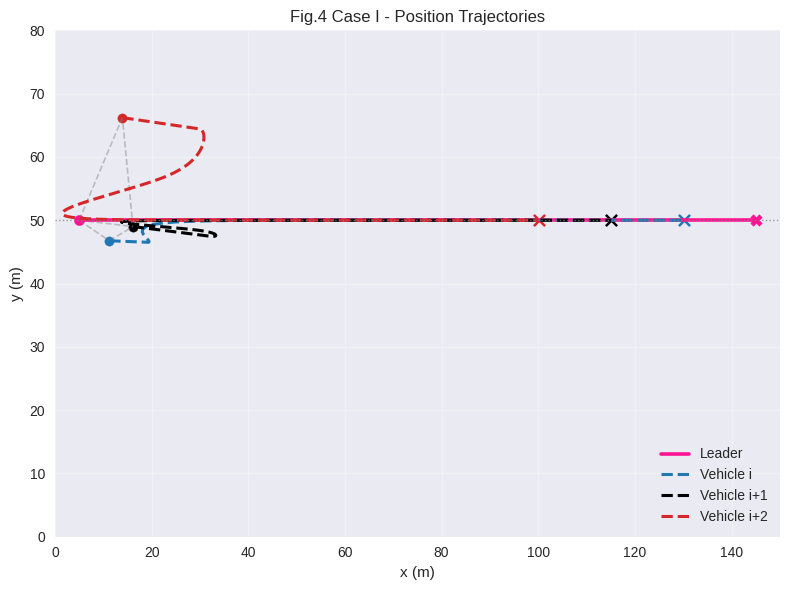
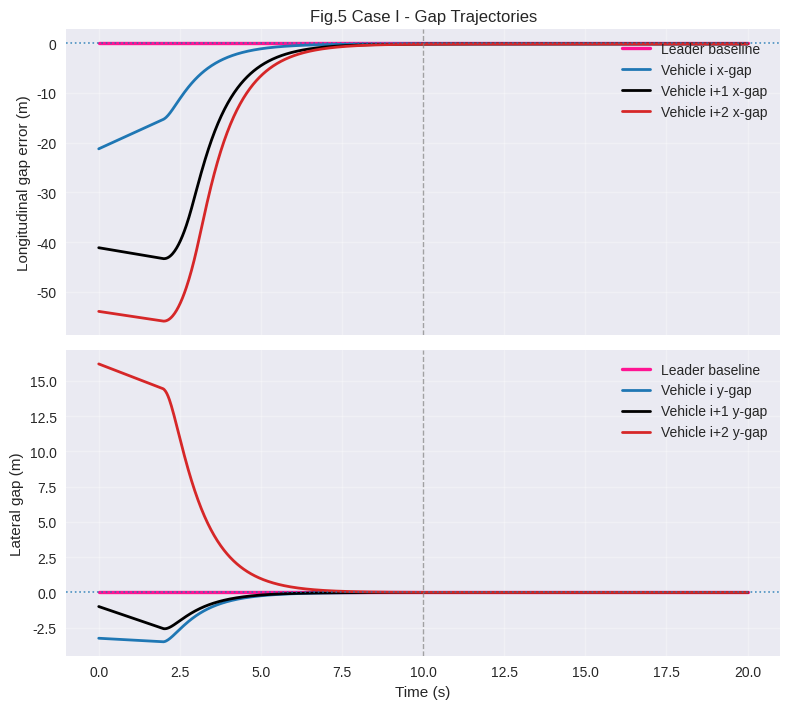
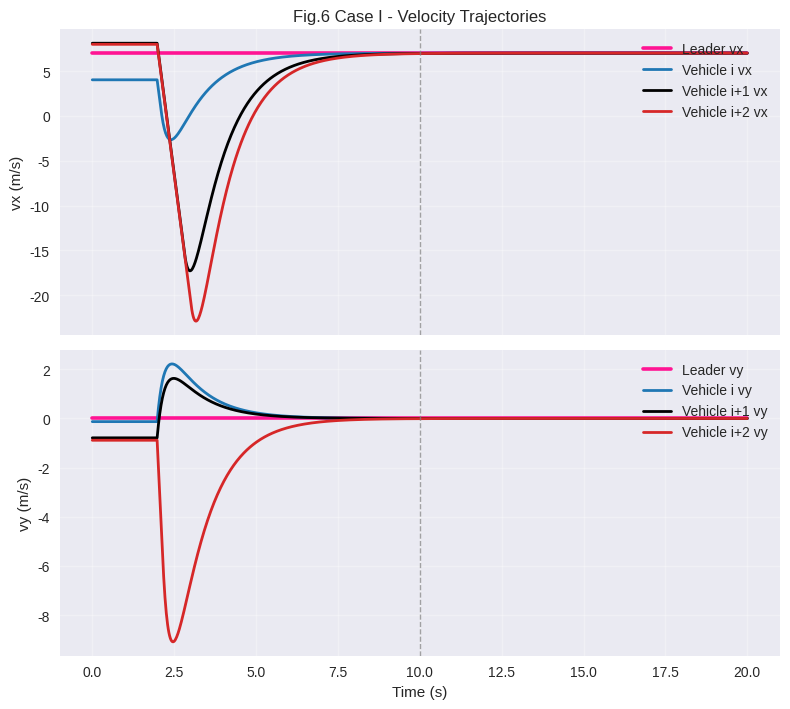
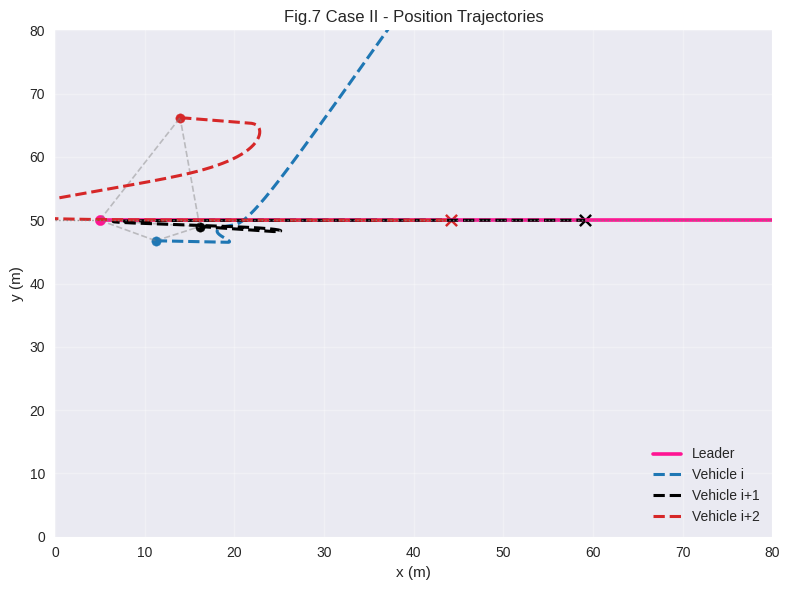
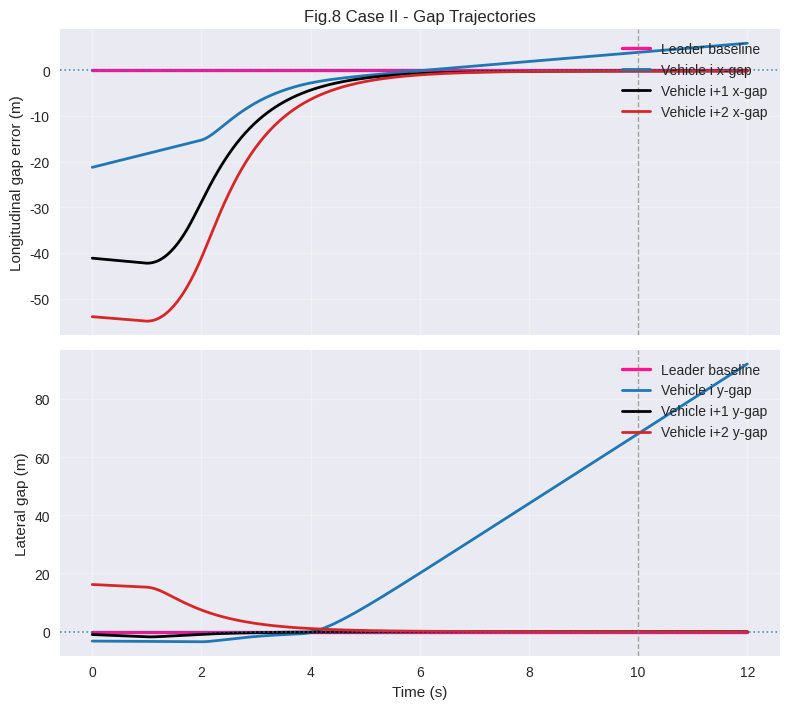
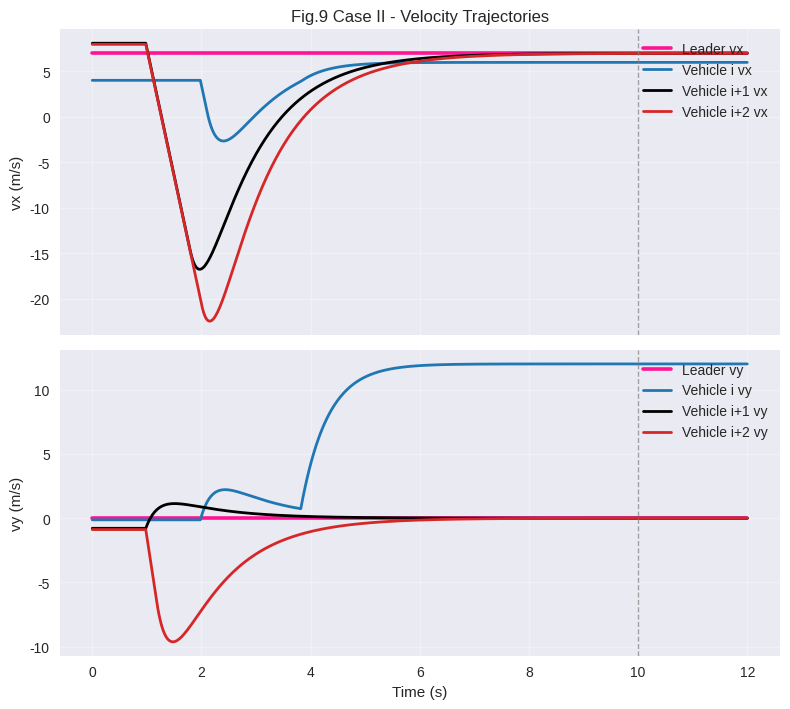

Write Python code to recreate these figures, in order.
import numpy as np
import matplotlib.pyplot as plt


# 车辆标签与颜色映射：Leader(粉), i(蓝), i+1(黑), i+2(红)
FOLLOWER_LABELS = ["Vehicle i", "Vehicle i+1", "Vehicle i+2"]
FOLLOWER_COLORS = ["tab:blue", "black", "tab:red"]
LEADER_COLOR = "deeppink"

# 相对Leader的期望纵向间距（m），横向期望为0（即收敛到 y=50 轨道）
DESIRED_LONG_GAP = np.array([15.0, 30.0, 45.0])


def _first_settling_time(t, signal_abs, threshold, hold_time=1.0):
    """返回首次进入阈值且持续 hold_time 的时刻，未满足则返回 np.nan。"""
    if len(t) < 2:
        return np.nan
    dt = t[1] - t[0]
    hold_n = max(1, int(np.ceil(hold_time / dt)))
    ok = signal_abs <= threshold
    for i in range(0, len(t) - hold_n + 1):
        if np.all(ok[i : i + hold_n]):
            return float(t[i])
    return np.nan


def run_case(case_name, xlim, ylim, t_end, fault_case=False, seed=42):
    """离散时间二阶模型：2s后启动高增益编队控制，目标在10s内收敛。"""
    rng = np.random.default_rng(seed)

    dt = 0.02
    t = np.arange(0.0, t_end + dt, dt)
    n_steps = len(t)
    n_followers = 3

    # Leader: 速度恒定，vy=0，确保速度曲线是水平线
    leader_pos0 = np.array([5.0, 50.0])
    leader_vel_const = np.array([7.0, 0.0])

    # 初始阶段随机分布（X<20, Y in [40,70]）
    follower_pos0 = np.column_stack(
        [
            rng.uniform(0.0, 18.0, size=n_followers),
            rng.uniform(40.0, 70.0, size=n_followers),
        ]
    )
    follower_vel0 = np.column_stack(
        [
            rng.uniform(4.0, 9.0, size=n_followers),
            rng.uniform(-2.0, 2.0, size=n_followers),
        ]
    )

    leader_pos = np.zeros((n_steps, 2))
    leader_vel = np.zeros((n_steps, 2))
    follower_pos = np.zeros((n_steps, n_followers, 2))
    follower_vel = np.zeros((n_steps, n_followers, 2))

    leader_pos[0] = leader_pos0
    leader_vel[:] = leader_vel_const
    follower_pos[0] = follower_pos0
    follower_vel[0] = follower_vel0

    # 高增益控制，保证2s~10s快速收敛
    kp_pos = 4.0
    kd_vel = 5.0
    a_max = 28.0
    # Case II 复杂度降低：健康车辆可更早启动控制
    case2_kp_boost = 1.0
    case2_kd_boost = 1.0

    fault_triggered = False

    for k in range(1, n_steps):
        # Leader恒速更新
        leader_pos[k] = leader_pos[k - 1] + leader_vel_const * dt

        for i in range(n_followers):
            p = follower_pos[k - 1, i]
            v = follower_vel[k - 1, i]
            control_start = 2.0
            if fault_case and i != 0:
                control_start = 1.0

            # t < 2s: 初始阶段不施加编队反馈，只保留惯性
            if t[k] < control_start:
                acc = np.zeros(2)
            else:
                target_pos = leader_pos[k] + np.array([-DESIRED_LONG_GAP[i], 0.0])
                target_vel = leader_vel_const

                # Case II: Vehicle i (蓝色, i=0) 在 x>20m 后失控
                if fault_case and i == 0 and (p[0] > 20.0 or fault_triggered):
                    fault_triggered = True
                    # 切断反馈控制后，保持斜向上运动并持续偏离 y=50
                    target_vel_fault = np.array([6.0, 12.0])
                    acc = 2.0 * (target_vel_fault - v)
                else:
                    if fault_case and i != 0:
                        kp_eff = kp_pos * case2_kp_boost
                        kd_eff = kd_vel * case2_kd_boost
                    else:
                        kp_eff = kp_pos
                        kd_eff = kd_vel
                    acc = kp_eff * (target_pos - p) + kd_eff * (target_vel - v)

            acc = np.clip(acc, -a_max, a_max)
            v_new = v + acc * dt
            p_new = p + v_new * dt

            follower_vel[k, i] = v_new
            follower_pos[k, i] = p_new

    return {
        "case_name": case_name,
        "t": t,
        "leader_pos": leader_pos,
        "leader_vel": leader_vel,
        "follower_pos": follower_pos,
        "follower_vel": follower_vel,
        "xlim": xlim,
        "ylim": ylim,
        "fault_case": fault_case,
    }


def _draw_initial_topology(ax, leader0, followers0):
    """用虚线展示初始通信拓扑。"""
    nodes = [leader0] + [followers0[i] for i in range(3)]
    edges = [(0, 1), (0, 2), (0, 3), (1, 2), (2, 3)]
    for a, b in edges:
        xa, ya = nodes[a]
        xb, yb = nodes[b]
        ax.plot([xa, xb], [ya, yb], linestyle="--", color="gray", alpha=0.45, linewidth=1.2)


def plot_case(sim_data, fig_id_start, file_prefix):
    t = sim_data["t"]
    lp = sim_data["leader_pos"]
    lv = sim_data["leader_vel"]
    fp = sim_data["follower_pos"]
    fv = sim_data["follower_vel"]

    # Fig. Position Trajectories
    fig, ax = plt.subplots(figsize=(8.0, 6.0))
    _draw_initial_topology(ax, lp[0], fp[0])

    ax.plot(lp[:, 0], lp[:, 1], color=LEADER_COLOR, linewidth=2.6, label="Leader")
    ax.scatter(lp[0, 0], lp[0, 1], color=LEADER_COLOR, s=55, marker="o")
    ax.scatter(lp[-1, 0], lp[-1, 1], color=LEADER_COLOR, s=70, marker="X")

    for i in range(3):
        ax.plot(fp[:, i, 0], fp[:, i, 1], color=FOLLOWER_COLORS[i], linewidth=2.2, linestyle="--", label=FOLLOWER_LABELS[i])
        ax.scatter(fp[0, i, 0], fp[0, i, 1], color=FOLLOWER_COLORS[i], s=45, marker="o")
        ax.scatter(fp[-1, i, 0], fp[-1, i, 1], color=FOLLOWER_COLORS[i], s=65, marker="x")

    ax.axhline(50.0, color="gray", linewidth=1.0, linestyle=":", alpha=0.8)
    ax.set_xlim(sim_data["xlim"])
    ax.set_ylim(sim_data["ylim"])
    ax.set_xlabel("x (m)")
    ax.set_ylabel("y (m)")
    ax.set_title(f"Fig.{fig_id_start} {sim_data['case_name']} - Position Trajectories")
    ax.grid(True, alpha=0.3)
    ax.legend(loc="lower right")
    fig.tight_layout()
    fig.savefig(f"{file_prefix}_position.png", dpi=180)

    # Fig. Gap Trajectories (含Leader基准)
    fig, (ax1, ax2) = plt.subplots(2, 1, figsize=(8.0, 7.2), sharex=True)
    zero = np.zeros_like(t)
    ax1.plot(t, zero, color=LEADER_COLOR, linewidth=2.4, label="Leader baseline")
    ax2.plot(t, zero, color=LEADER_COLOR, linewidth=2.4, label="Leader baseline")

    for i in range(3):
        long_gap_err = (lp[:, 0] - fp[:, i, 0]) - DESIRED_LONG_GAP[i]
        lat_gap = fp[:, i, 1] - lp[:, 1]
        ax1.plot(t, long_gap_err, color=FOLLOWER_COLORS[i], linewidth=2.0, label=f"{FOLLOWER_LABELS[i]} x-gap")
        ax2.plot(t, lat_gap, color=FOLLOWER_COLORS[i], linewidth=2.0, label=f"{FOLLOWER_LABELS[i]} y-gap")

    for ref in [0.0]:
        ax1.axhline(ref, color="#1f77b4", linestyle=":", linewidth=1.2, alpha=0.8)
        ax2.axhline(ref, color="#1f77b4", linestyle=":", linewidth=1.2, alpha=0.8)
    ax1.axvline(10.0, color="gray", linestyle="--", linewidth=1.0, alpha=0.7)
    ax2.axvline(10.0, color="gray", linestyle="--", linewidth=1.0, alpha=0.7)

    ax1.set_ylabel("Longitudinal gap error (m)")
    ax2.set_ylabel("Lateral gap (m)")
    ax2.set_xlabel("Time (s)")
    ax1.set_title(f"Fig.{fig_id_start + 1} {sim_data['case_name']} - Gap Trajectories")
    ax1.grid(True, alpha=0.3)
    ax2.grid(True, alpha=0.3)
    ax1.legend(loc="upper right")
    ax2.legend(loc="upper right")
    fig.tight_layout()
    fig.savefig(f"{file_prefix}_gaps.png", dpi=180)

    # Fig. Velocity Trajectories (含Leader)
    fig, (ax1, ax2) = plt.subplots(2, 1, figsize=(8.0, 7.2), sharex=True)
    ax1.plot(t, lv[:, 0], color=LEADER_COLOR, linewidth=2.6, label="Leader vx")
    ax2.plot(t, lv[:, 1], color=LEADER_COLOR, linewidth=2.6, label="Leader vy")

    for i in range(3):
        ax1.plot(t, fv[:, i, 0], color=FOLLOWER_COLORS[i], linewidth=2.0, label=f"{FOLLOWER_LABELS[i]} vx")
        ax2.plot(t, fv[:, i, 1], color=FOLLOWER_COLORS[i], linewidth=2.0, label=f"{FOLLOWER_LABELS[i]} vy")

    ax1.axvline(10.0, color="gray", linestyle="--", linewidth=1.0, alpha=0.7)
    ax2.axvline(10.0, color="gray", linestyle="--", linewidth=1.0, alpha=0.7)
    ax1.set_ylabel("vx (m/s)")
    ax2.set_ylabel("vy (m/s)")
    ax2.set_xlabel("Time (s)")
    ax1.set_title(f"Fig.{fig_id_start + 2} {sim_data['case_name']} - Velocity Trajectories")
    ax1.grid(True, alpha=0.3)
    ax2.grid(True, alpha=0.3)
    ax1.legend(loc="upper right")
    ax2.legend(loc="upper right")
    fig.tight_layout()
    fig.savefig(f"{file_prefix}_velocity.png", dpi=180)


def summarize_convergence(sim_data):
    """输出每个跟随车的收敛时间（阈值内首次稳定）。"""
    t = sim_data["t"]
    lp = sim_data["leader_pos"]
    lv = sim_data["leader_vel"]
    fp = sim_data["follower_pos"]
    fv = sim_data["follower_vel"]

    print(f"\n[{sim_data['case_name']}] 收敛统计（阈值: |x-gap err|<0.5, |y-gap|<0.5, |vx-vLx|<0.5, |vy-vLy|<0.5）")
    for i in range(3):
        x_err = np.abs((lp[:, 0] - fp[:, i, 0]) - DESIRED_LONG_GAP[i])
        y_err = np.abs(fp[:, i, 1] - lp[:, 1])
        vx_err = np.abs(fv[:, i, 0] - lv[:, 0])
        vy_err = np.abs(fv[:, i, 1] - lv[:, 1])

        cond = (x_err < 0.5) & (y_err < 0.5) & (vx_err < 0.5) & (vy_err < 0.5)
        idx = np.argmax(cond)
        if cond[idx]:
            print(f"  {FOLLOWER_LABELS[i]}: t = {t[idx]:.2f}s")
        else:
            print(f"  {FOLLOWER_LABELS[i]}: 未在仿真窗口内收敛")


def compute_case_metrics(sim_data, failed_index=None):
    """计算 Table2 指标：四项收敛时间 + 横向振荡幅值。"""
    t = sim_data["t"]
    lp = sim_data["leader_pos"]
    lv = sim_data["leader_vel"]
    fp = sim_data["follower_pos"]
    fv = sim_data["follower_vel"]

    if failed_index is None:
        active_idx = [0, 1, 2]
    else:
        active_idx = [i for i in [0, 1, 2] if i != failed_index]

    long_times = []
    vx_times = []
    lat_times = []
    vy_times = []

    lat_peak_to_peak = []
    for i in [0, 1, 2]:
        lat_gap = fp[:, i, 1] - lp[:, 1]
        lat_peak_to_peak.append(float(np.max(lat_gap) - np.min(lat_gap)))

    for i in active_idx:
        long_err = np.abs((lp[:, 0] - fp[:, i, 0]) - DESIRED_LONG_GAP[i])
        vx_err = np.abs(fv[:, i, 0] - lv[:, 0])
        lat_err = np.abs(fp[:, i, 1] - lp[:, 1])
        vy_err = np.abs(fv[:, i, 1] - lv[:, 1])

        long_times.append(_first_settling_time(t, long_err, threshold=0.5, hold_time=1.0))
        vx_times.append(_first_settling_time(t, vx_err, threshold=0.5, hold_time=1.0))
        lat_times.append(_first_settling_time(t, lat_err, threshold=0.5, hold_time=1.0))
        vy_times.append(_first_settling_time(t, vy_err, threshold=0.5, hold_time=1.0))

    def safe_nanmax(values):
        arr = np.array(values, dtype=float)
        if arr.size == 0 or np.all(np.isnan(arr)):
            return np.nan
        return float(np.nanmax(arr))

    return {
        "Longitudinal gap": safe_nanmax(long_times),
        "x-velocity": safe_nanmax(vx_times),
        "Lateral gap": safe_nanmax(lat_times),
        "y-velocity": safe_nanmax(vy_times),
        "Oscillation amplitude": float(np.max(lat_peak_to_peak)),
    }


def plot_table2(metrics_case1, metrics_case2, png_path="Table2.png", csv_path="Table2.csv"):
    rows = [
        "Longitudinal gap",
        "x-velocity",
        "Lateral gap",
        "y-velocity",
        "Oscillation amplitude",
    ]

    table_data = []
    for k in rows:
        v1 = metrics_case1[k]
        v2 = metrics_case2[k]
        s1 = "N/A" if np.isnan(v1) else f"{v1:.2f}"
        s2 = "N/A" if np.isnan(v2) else f"{v2:.2f}"
        table_data.append([k, s1, s2])

    fig, ax = plt.subplots(figsize=(9.2, 4.9))
    ax.axis("off")
    ax.set_title("Table 2 Performance Comparison", fontsize=16, pad=16)

    tbl = ax.table(
        cellText=table_data,
        colLabels=["Index", "Case I", "Case II"],
        cellLoc="center",
        loc="center",
    )
    tbl.auto_set_font_size(False)
    tbl.set_fontsize(12)
    tbl.scale(1.25, 1.7)

    fig.tight_layout()
    fig.savefig(png_path, dpi=180)

    with open(csv_path, "w", encoding="utf-8") as f:
        f.write("Index,Case I,Case II\n")
        for row in table_data:
            f.write(f"{row[0]},{row[1]},{row[2]}\n")


if __name__ == "__main__":
    plt.style.use("seaborn-v0_8")
    print("=== 开始多智能体编队仿真（10s收敛目标）===")

    # 场景一：理想协同编队
    case1 = run_case(
        case_name="Case I",
        xlim=(0.0, 150.0),
        ylim=(0.0, 80.0),
        t_end=20.0,
        fault_case=False,
        seed=7,
    )
    plot_case(case1, fig_id_start=4, file_prefix="Fig_caseI")
    summarize_convergence(case1)

    # 场景二：Vehicle i 失控，i+1 和 i+2 保持鲁棒收敛
    case2 = run_case(
        case_name="Case II",
        xlim=(0.0, 80.0),
        ylim=(0.0, 80.0),
        t_end=12.0,
        fault_case=True,
        seed=7,
    )
    plot_case(case2, fig_id_start=7, file_prefix="Fig_caseII")
    summarize_convergence(case2)

    metrics_case1 = compute_case_metrics(case1, failed_index=None)
    metrics_case2 = compute_case_metrics(case2, failed_index=0)
    plot_table2(metrics_case1, metrics_case2, png_path="Table2.png", csv_path="Table2.csv")

    print("\n图像已输出：Fig_caseI_*.png, Fig_caseII_*.png, Table2.png")
